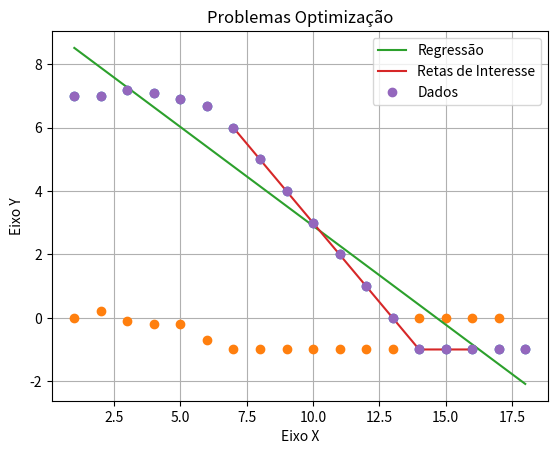

Python code for this plot:
# -*- coding: utf-8 -*-
"""
Created on Thu Nov  3 16:02:41 2022

[redacted]
"""
import matplotlib.pyplot as plt
import numpy as np


def i_relativa(x, y, t):
    y_relativo = []
    x_relativo = []
    for k in range(t - 1):
        y_relativo.append((y[k + 1] - y[k]) / (x[k + 1] - x[k]))
        x_relativo.append(x[k])

    return x_relativo, y_relativo


x = [1, 2, 3, 4, 5, 6, 7, 8, 9, 10, 11, 12, 13, 14, 15, 16, 17, 18]
y = [7, 7, 7.2, 7.1, 6.9, 6.7, 6, 5, 4, 3, 2, 1, 0, -1, -1, -1, -1, -1]

plt.plot(x, y, 'o')
plt.title('Função Genérica')
plt.xlabel('Eixo x')
plt.ylabel('Eixo y')
plt.show()

n = len(y)
x_relativo, y_relativo = i_relativa(x, y, n)

y_interesse = [[], ]
x_interesse = [[], ]

plt.plot(x_relativo, y_relativo, 'o')
plt.title('Iniclinações Relativas')
plt.show()
k = 0
c = 0
t = len(y_relativo)
for i in range(t-1):
    if(((y_relativo[i] < (1.2*y_relativo[i+1]))
       and (y_relativo[i] > (0.8*y_relativo[i+1])))
            or y_relativo[i] == (y_relativo[i+1])):

        y_interesse[k].append(y[i])
        x_interesse[k].append(x[i])
    #     c = + 1

    # else:
    #     if(c > 1):
    #         k += 1
    #         c = 0
    #         print("PASSANDO")


a = []
b = []
y_pred = []

a, b = np.polyfit(x, y, 1)
n = len(y)
for i in range(n):
    y_pred.append(a * x[i] + b)

plt.plot(x, y_pred, label='Regressão')
plt.plot(x_interesse[0], y_interesse[0], label='Retas de Interesse')
plt.plot(x, y, 'o', label='Dados')
plt.title('Problemas Optimização')
plt.xlabel('Eixo X')
plt.ylabel('Eixo Y')
plt.grid()
plt.legend()
plt.show()
